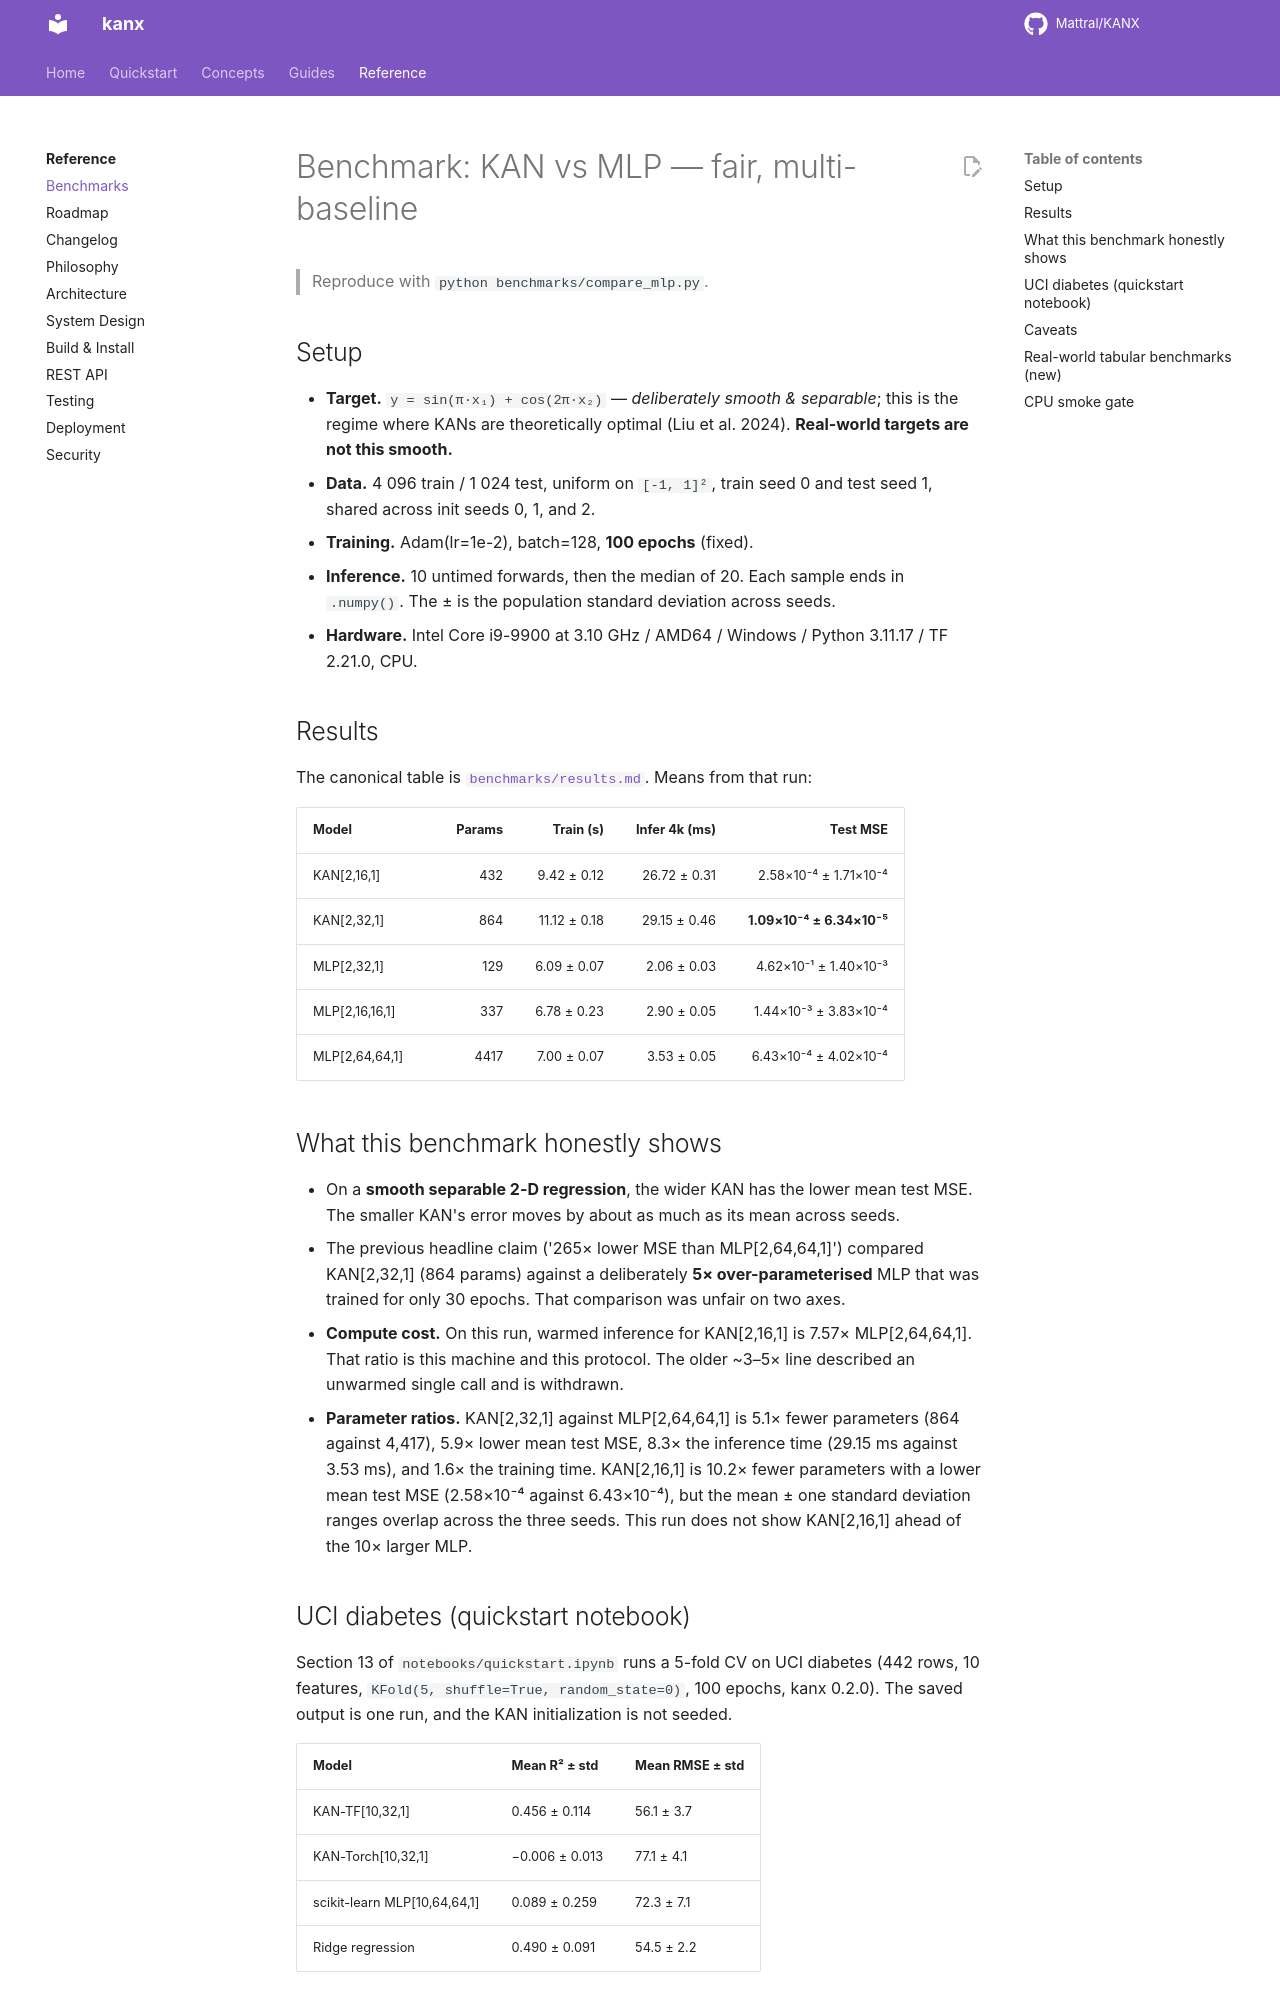

repository: Mattral/KANX · page: benchmarks/index.html · generator: mkdocs

# Benchmark: KAN vs MLP — fair, multi-baseline

> Reproduce with `python benchmarks/compare_mlp.py`.

## Setup

- **Target.** `y = sin(π·x₁) + cos(2π·x₂)` — *deliberately smooth & separable*; this is the regime where KANs are theoretically optimal (Liu et al. 2024). **Real-world targets are not this smooth.**
- **Data.** 4 096 train / 1 024 test, uniform on `[-1, 1]²`, train seed 0 and test seed 1, shared across init seeds 0, 1, and 2.
- **Training.** Adam(lr=1e-2), batch=128, **100 epochs** (fixed).
- **Inference.** 10 untimed forwards, then the median of 20. Each sample ends in `.numpy()`. The ± is the population standard deviation across seeds.
- **Hardware.** Intel Core i9-9900 at 3.10 GHz / AMD64 / Windows / Python 3.11.17 / TF 2.21.0, CPU.

## Results

The canonical table is [`benchmarks/results.md`](https://github.com/Mattral/KANX/blob/main/benchmarks/results.md). Means from that run:

| Model | Params | Train (s) | Infer 4k (ms) | **Test MSE** |
|---|---:|---:|---:|---:|
| KAN[2,16,1] | 432 | 9.42 ± 0.12 | 26.72 ± 0.31 | 2.58×10⁻⁴ ± 1.71×10⁻⁴ |
| KAN[2,32,1] | 864 | 11.12 ± 0.18 | 29.15 ± 0.46 | **1.09×10⁻⁴ ± 6.34×10⁻⁵** |
| MLP[2,32,1] | 129 | 6.09 ± 0.07 | 2.06 ± 0.03 | 4.62×10⁻¹ ± 1.40×10⁻³ |
| MLP[2,16,16,1] | 337 | 6.78 ± 0.23 | 2.90 ± 0.05 | 1.44×10⁻³ ± 3.83×10⁻⁴ |
| MLP[2,64,64,1] | 4417 | 7.00 ± 0.07 | 3.53 ± 0.05 | 6.43×10⁻⁴ ± 4.02×10⁻⁴ |

## What this benchmark honestly shows

- On a **smooth separable 2-D regression**, the wider KAN has the lower mean test MSE. The smaller KAN's error moves by about as much as its mean across seeds.
- The previous headline claim ('265× lower MSE than MLP[2,64,64,1]') compared KAN[2,32,1] (864 params) against a deliberately **5× over-parameterised** MLP that was trained for only 30 epochs. That comparison was unfair on two axes.
- **Compute cost.** On this run, warmed inference for KAN[2,16,1] is 7.57× MLP[2,64,64,1]. That ratio is this machine and this protocol. The older ~3–5× line described an unwarmed single call and is withdrawn.
- **Parameter ratios.** KAN[2,32,1] against MLP[2,64,64,1] is 5.1× fewer parameters (864 against 4,417), 5.9× lower mean test MSE, 8.3× the inference time (29.15 ms against 3.53 ms), and 1.6× the training time. KAN[2,16,1] is 10.2× fewer parameters with a lower mean test MSE (2.58×10⁻⁴ against 6.43×10⁻⁴), but the mean ± one standard deviation ranges overlap across the three seeds. This run does not show KAN[2,16,1] ahead of the 10× larger MLP.
